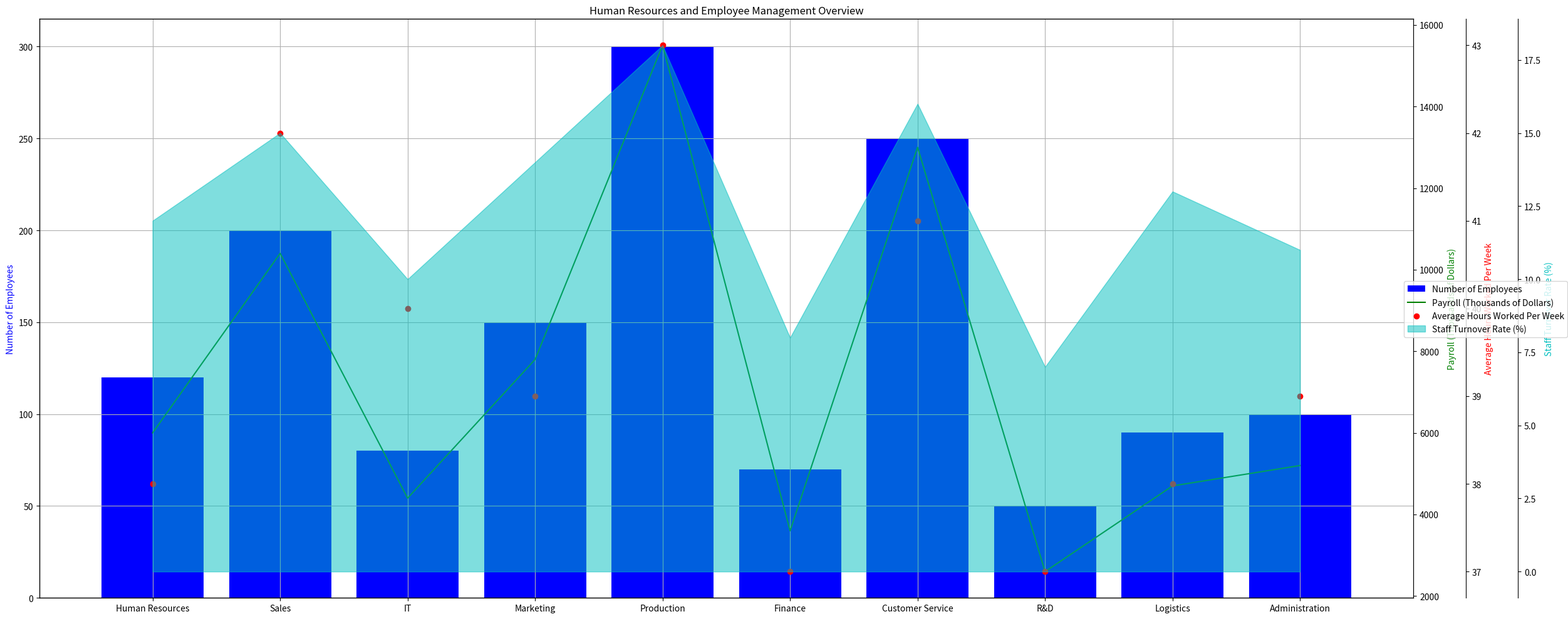

Here is the Python script that generated this plot: (Note: this script raises an exception after producing the figure.)
import numpy as np
import matplotlib.pyplot as plt
from matplotlib.ticker import AutoLocator

data = """Department,Number of Employees,Payroll (Thousands of Dollars),Average Hours Worked Per Week,Staff Turnover Rate (%)
Human Resources,120,6000,38,12
Sales,200,10400,42,15
IT,80,4400,40,10
Marketing,150,7800,39,14
Production,300,15500,43,18
Finance,70,3600,37,8
Customer Service,250,13000,41,16
R&D,50,2600,37,7
Logistics,90,4700,38,13
Administration,100,5200,39,11"""
lines = data.split("\n")
line_labels = [line.split(",")[0] for line in lines[1:]]
data_labels = lines[0].split(",")[1:]
data_array = np.array([list(map(int, line.split(",")[1:])) for line in lines[1:]])

fig = plt.figure(figsize=(25, 10))
colors = ['b', 'g', 'r', 'c']
ax = fig.add_subplot(111)
ax.yaxis.label.set_color(colors[0])
ax.set_ylabel(data_labels[0])
ax.bar(line_labels, data_array[:,0], color=colors[0])
plt.grid()
plt.title('Human Resources and Employee Management Overview')

ax2 = ax.twinx()
ax2.plot(line_labels, data_array[:,1], color=colors[1])
ax2.yaxis.label.set_color(colors[1])
ax2.set_ylabel(data_labels[1])

if data_array.shape[1] > 2:
    ax3 = ax.twinx()
    ax3.scatter(line_labels, data_array[:,2], color=colors[2])
    ax3.yaxis.label.set_color(colors[2])
    ax3.spines['right'].set_position(('outward', 60))
    ax3.set_ylabel(data_labels[2])
    
if data_array.shape[1] > 3:
    ax4 = ax.twinx()
    ax4.fill_between(line_labels, data_array[:,3], alpha=0.5, color=colors[3])
    ax4.yaxis.label.set_color(colors[3])
    ax4.spines['right'].set_position(('outward', 120))
    ax4.set_ylabel(data_labels[3])

for axs in [ax, ax2, ax3, ax4]:
    axs.yaxis.set_major_locator(AutoLocator())

fig.legend([ax, ax2, ax3, ax4],     # The line objects
           labels=data_labels,   # The labels for each line
           loc="center right",   # Position of legend
           borderaxespad=0.1,    # Small spacing around legend box
           )
    
plt.tight_layout()
plt.savefig('/cpfs01/user/yehancheng/workspace/datasets/SimChartV2/demo/multi-axes/png/107_202312310108.png')
plt.clf()
